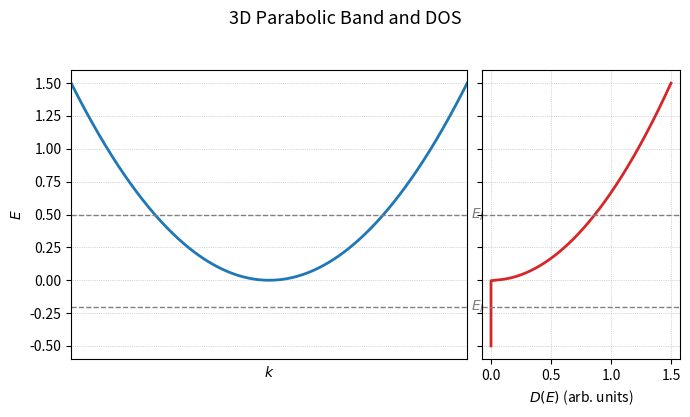

Generate this figure with matplotlib:
#!/usr/bin/env python3
# ============================================================
# 3D parabolic-band: E(k) and DOS with two Fermi levels
# Shared vertical axis (energy) and no k-ticks on band plot
# ============================================================
import numpy as np
import matplotlib.pyplot as plt

# ------------------------------------------------------------
# Physical parameters
# ------------------------------------------------------------
hbar = 1.0
m_eff = 1.0
k_vals = np.linspace(-1, 1, 400)
E_band = (hbar**2 * (k_vals**2 * 3)) / (2.0 * m_eff)
fermi_levels = [-0.2, 0.5]

# ------------------------------------------------------------
# 3D DOS
# ------------------------------------------------------------
def DOS(E):
    return (np.sqrt(2.0) / (np.pi**2)) * np.sqrt(np.maximum(E, 0.0))

E_vals = np.linspace(-0.5, np.max(E_band), 400)
DOS_vals = DOS(E_vals)
DOS_vals /= np.max(DOS_vals)
DOS_vals *= np.max(E_band)

# ------------------------------------------------------------
# Plot setup (shared y-axis for energy)
# ------------------------------------------------------------
fig, ax = plt.subplots(1, 2, figsize=(7, 4),
                       gridspec_kw={'width_ratios':[2,1]}, sharey=True)

fig.suptitle(r'3D Parabolic Band and DOS', fontsize=13, y=1.03)

# --- Left: Band structure ---
ax[0].plot(k_vals, E_band, color='tab:blue', lw=2)
for Ef in fermi_levels:
    ax[0].axhline(Ef, color='gray', ls='--', lw=1)
    ax[0].text(1.02, Ef, f'$E_F={Ef}$', va='center', fontsize=10, color='gray')

ax[0].set_xlabel(r'$k$')
ax[0].set_ylabel(r'$E$')
ax[0].set_xlim(-1, 1)
ax[0].grid(True, ls=':', lw=0.5)
ax[0].set_xticks([])
ax[0].set_xticklabels([])

# --- Right: DOS ---
ax[1].plot(DOS_vals, E_vals, color='tab:red', lw=2)
for Ef in fermi_levels:
    ax[1].axhline(Ef, color='gray', ls='--', lw=1)

ax[1].set_xlabel(r'$D(E)$ (arb. units)')
ax[1].grid(True, ls=':', lw=0.5)

plt.tight_layout()
plt.subplots_adjust(wspace=0.05)

# ✅ Save figure to file
plt.savefig("Band_DOS.png", dpi=300, bbox_inches='tight')
# plt.savefig("Band_DOS.pdf", bbox_inches='tight')  # alternative for vector output
plt.close()

print("✅ Figure saved as Band_DOS.png")
